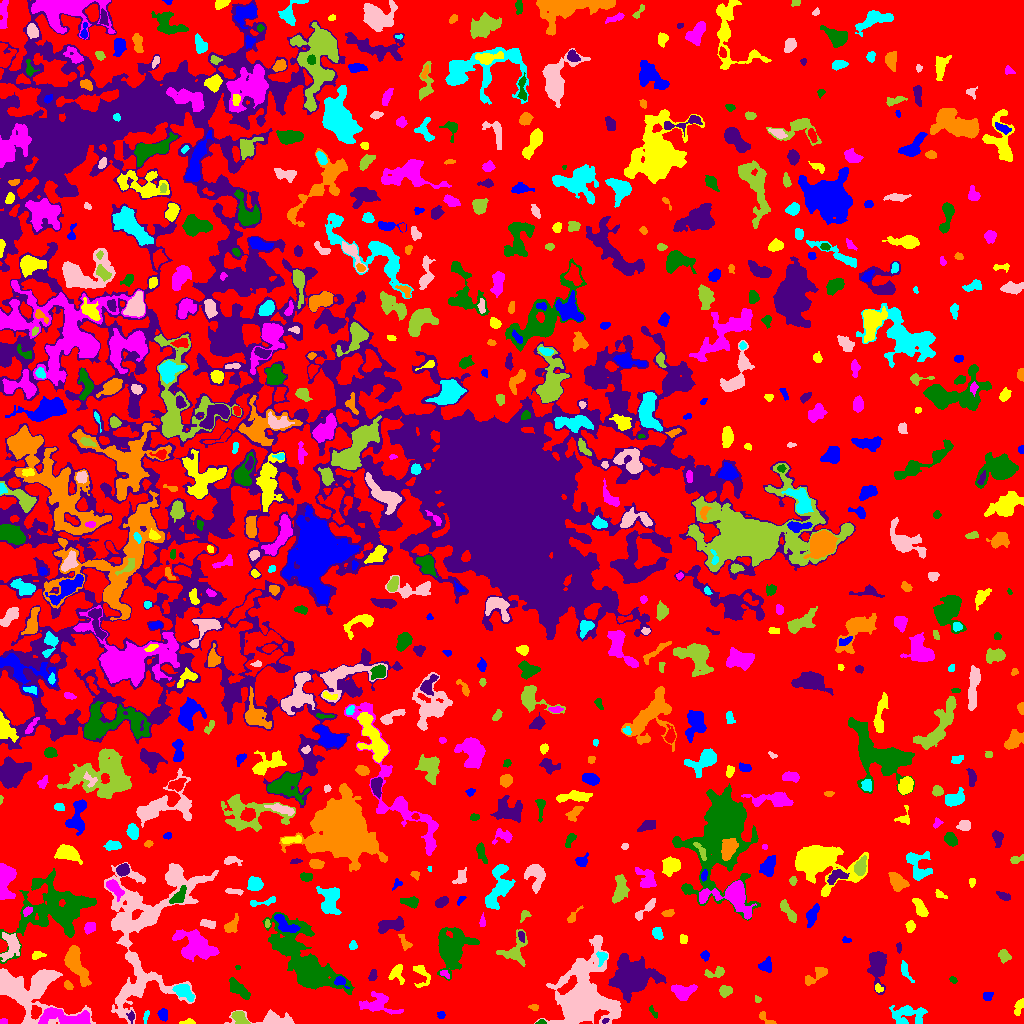

Values plotted in this chart, from the file beside it:
ID, X, Y, A, B, theta, total_flux, mu_max, mu_median, mu_mean, R_fwhm, R_e, R10, R90, x_start, x_end, y_start, y_end, area, greylevel
0, 529.5, 501.9, 304.4, 287.8, 1.087, 3823629, 18.0, 5.0, 5.466, 209.8, 256.2, 102.9, 391.6, 0, 1023, 0, 1023, 699518, 5.466
1, 163.0, 9.458, 2.759, 2.335, -1.31, 306.0, 6.0, 2.0, 2.807, 3.909, 3.141, 1.262, 5.078, 157, 167, 2, 15, 109, 12.81
2, 188.5, 1.503, 3.897, 1.313, 0.04073, 183.0, 5.0, 3.0, 2.731, 3.338, 2.523, 0.9772, 3.909, 179, 195, 0, 5, 67, 12.73
3, 3.5, 1.958, 1.708, 1.274, 6.866990197949964e-16, 48.0, 2.0, 1.0, 1.091, 3.192, 1.871, 0.7979, 2.932, 0, 7, 0, 5, 44, 12.09
4, 540.5, 1.0, 2.204, 0.948, 0.1509, 85.0, 5.0, 2.0, 2.073, 2.459, 1.784, 0.5642, 2.706, 535, 546, 0, 4, 41, 15.07
5, 605, 2.733, 1.742, 1.066, 0.2943, 120.0, 7.0, 3.0, 3.429, 2.185, 1.693, 0.5642, 2.706, 602, 609, 0, 5, 35, 18.43
6, 766.4, 4.42, 5.604, 1.749, -0.6946, 307.0, 8.0, 3.0, 3.101, 3.613, 2.932, 1.128, 4.583, 759, 776, 0, 12, 99, 13.1
7, 146, 7.46, 3.459, 1.156, 1.277, 139.0, 4.0, 2.0, 2.279, 3.827, 2.459, 0.9772, 3.742, 143, 149, 0, 13, 61, 13.28
8, 272.4, 3.655, 11.61, 3.058, -0.06537, 1398, 14.0, 3.0, 3.728, 4.754, 4.787, 1.784, 8.349, 224, 294, 0, 14, 375, 13.73
9, 239.8, 5.443, 4.332, 2.473, -0.7866, 574.0, 7.0, 3.0, 3.396, 5.109, 4.029, 1.693, 6.206, 231, 250, 0, 12, 169, 15.4
10, 303.3, 15.06, 4.925, 2.344, -1.41, 1167, 15.0, 5.0, 5.233, 4.334, 4.297, 1.596, 6.933, 298, 310, 4, 26, 223, 15.23
11, 440.9, 8.569, 1.836, 1.721, 0.3205, 116.0, 5.0, 2.0, 2.035, 2.326, 2.185, 0.7979, 3.523, 437, 445, 5, 12, 57, 13.04
12, 1019, 17.04, 4.001, 1.934, 1.221, 280.0, 6.0, 2.0, 2.314, 3.785, 3.241, 1.262, 5.232, 1014, 1023, 8, 25, 121, 12.31
13, 64.83, 5.824, 14.15, 3.887, -0.09391, 3338, 13.0, 6.0, 6.058, 8.273, 7.695, 2.932, 11.75, 38, 90, 0, 16, 551, 18.06
14, 652.8, 11.66, 3.962, 1.213, -1.026, 125.0, 5.0, 2.0, 2.016, 2.459, 2.326, 0.7979, 3.868, 649, 657, 5, 18, 62, 14.02
15, 131.1, 7.258, 2.57, 1.49, -1.536, 151.0, 6.0, 2.0, 2.288, 2.821, 2.326, 0.7979, 3.909, 126, 134, 0, 13, 66, 15.29
16, 533.6, 16.2, 2.589, 1.506, -0.1753, 157.0, 5.0, 3.0, 2.754, 3.141, 2.523, 0.9772, 3.827, 528, 538, 13, 19, 57, 11.75
17, 908.2, 8.59, 9.372, 4.989, -0.02922, 1897, 9.0, 4.0, 4.341, 7.225, 6.933, 2.646, 10.62, 889, 927, 0, 18, 437, 12.34
18, 34.08, 33.67, 18.02, 13.68, -0.3087, 7825, 16.0, 4.0, 5.104, 9.39, 12.06, 4.478, 19.36, 0, 95, 0, 55, 1533, 14.1
19, 757.6, 23.91, 1.751, 1.382, -0.8032, 89.0, 5.0, 2.0, 2.07, 2.185, 1.954, 0.5642, 3.141, 755, 761, 21, 28, 43, 12.07
20, 861.2, 16.47, 14.82, 7.327, -0.4884, 22754, 76.0, 8.0, 14.6, 7.421, 8.63, 3.192, 17.72, 814, 880, 0, 45, 1559, 22.6
21, 987.7, 27.6, 2.357, 2.066, 1.146, 133.0, 3.0, 2.0, 1.583, 3.909, 2.821, 1.128, 4.184, 983, 993, 23, 31, 84, 11.58
22, 878.4, 35.2, 2.333, 1.767, -1.04, 214.0, 6.0, 4.0, 3.452, 3.656, 2.523, 0.9772, 3.7, 875, 883, 31, 40, 62, 16.45
23, 376.9, 18.49, 8.858, 4.596, -0.1301, 888.0, 9.0, 1.0, 2.08, 3.827, 5.232, 1.871, 9.707, 359, 403, 9, 32, 427, 12.08
24, 237.8, 34.71, 6.261, 2.484, -0.741, 1041, 10.0, 4.0, 4.019, 5.836, 4.82, 1.871, 7.485, 229, 250, 24, 46, 259, 14.02
25, 632.9, 46.27, 8.93, 7.397, -0.006599, 16518, 50.0, 7.0, 12.53, 8.368, 8.867, 3.338, 16.18, 608, 666, 21, 70, 1318, 22.53
26, 68.04, 38.26, 2.424, 1.639, -0.908, 266.0, 9.0, 3.0, 3.644, 2.646, 2.459, 0.9772, 4.029, 64, 73, 34, 43, 73, 13.64
27, 182.5, 32.8, 4.582, 2.825, -0.5421, 1237, 15.0, 4.0, 5.133, 4.583, 4.107, 1.596, 7.001, 172, 194, 22, 39, 241, 18.13
28, 6.483, 37.93, 5.417, 2.385, -1.344, 493.0, 6.0, 3.0, 2.866, 5.499, 4.029, 1.596, 6.308, 1, 13, 29, 47, 172, 18.87
29, 724.5, 32.26, 2.937, 2.628, 0.1325, 575.0, 9.0, 4.0, 4.356, 4.37, 3.523, 1.382, 5.499, 719, 732, 26, 38, 132, 13.36
30, 486.4, 43.8, 4.578, 2.147, -0.8037, 553.0, 7.0, 4.0, 3.84, 5.046, 3.909, 1.596, 5.89, 478, 493, 36, 51, 144, 12.84
31, 340.1, 42.47, 3.17, 2.198, -0.5345, 183.0, 5.0, 2.0, 1.76, 2.985, 2.821, 1.128, 4.652, 334, 349, 35, 47, 104, 14.76
32, 397, 50.54, 4.791, 3.554, 1.55, 657.0, 7.0, 3.0, 3.571, 5.232, 4.297, 1.784, 6.723, 388, 404, 39, 59, 184, 12.57
33, 682.3, 31.73, 5.628, 3.612, 0.018, 1830, 13.0, 6.0, 6.399, 6.283, 5.293, 2.185, 8.215, 671, 697, 23, 39, 286, 17.4
34, 953.0, 43.86, 1.955, 1.366, -0.7777, 93.0, 4.0, 2.0, 1.898, 3.038, 2.034, 0.7979, 3.29, 949, 957, 40, 47, 49, 11.9
35, 372.5, 47.8, 2.812, 1.838, 1.135, 184.0, 5.0, 2.0, 2.165, 3.241, 2.821, 1.128, 4.37, 368, 377, 43, 54, 85, 12.16
36, 817.3, 48.63, 7.168, 2.541, 0.6224, 994.0, 13.0, 4.0, 4.623, 3.868, 4.334, 1.596, 7.136, 805, 827, 38, 56, 215, 13.62
37, 904.9, 53.03, 5.239, 1.903, -1.163, 469.0, 8.0, 3.0, 3.636, 4.334, 3.432, 1.262, 5.585, 901, 914, 41, 63, 129, 12.64
38, 134.9, 41.96, 12.02, 6.385, 1.475, 1639, 9.0, 3.0, 3.642, 6.383, 6.58, 2.523, 10.63, 120, 149, 26, 70, 450, 14.64
39, 716.6, 51.2, 5.001, 2.233, 0.2509, 473.0, 9.0, 3.0, 3.153, 3.568, 3.338, 1.262, 5.557, 704, 724, 46, 57, 150, 14.15
40, 169.3, 59.81, 3.398, 2.625, -1.466, 507.0, 7.0, 3.0, 3.426, 4.618, 3.785, 1.493, 5.917, 163, 175, 52, 67, 148, 13.43
41, 765.8, 57.74, 3.037, 2.633, 0.9746, 495.0, 9.0, 3.0, 3.257, 3.742, 3.385, 1.382, 5.585, 758, 771, 51, 67, 152, 13.26
42, 421.6, 49.39, 6.639, 3.826, -1.191, 652.0, 9.0, 3.0, 3.327, 3.656, 4.37, 1.596, 6.91, 413, 430, 36, 58, 196, 12.33
43, 444.5, 49.69, 2.615, 1.638, -0.4484, 136.0, 4.0, 2.0, 2.194, 3.785, 2.585, 0.9772, 3.785, 440, 449, 45, 53, 62, 15.19
44, 237.8, 55.93, 1.186, 1.088, -1.089, 88.0, 9.0, 3.0, 3.52, 1.596, 1.382, 0.0, 2.257, 235, 240, 54, 58, 25, 13.52
45, 877.5, 59.16, 9.053, 3.888, -1.522, 2815, 17.0, 5.0, 5.828, 5.754, 6.383, 2.326, 10.49, 867, 886, 29, 72, 483, 14.83
46, 76.47, 58.62, 11.69, 3.86, -1.138, 2459, 9.0, 5.0, 4.675, 9.558, 7.485, 2.985, 11.28, 64, 91, 37, 78, 526, 13.67
47, 601.8, 66.24, 3.371, 2.559, 1.47, 361.0, 6.0, 3.0, 3.252, 4.983, 3.432, 1.382, 5.232, 596, 607, 57, 72, 111, 15.25
48, 585.2, 23.94, 14.83, 12.02, 1.413, 26929, 57.0, 5.0, 9.669, 8.795, 11.16, 4.029, 23.29, 534, 621, 0, 88, 2785, 18.67
49, 1004, 67.75, 3.08, 2.521, -1.037, 771.0, 14.0, 6.0, 5.977, 4.068, 3.478, 1.382, 5.47, 998, 1011, 60, 74, 129, 14.98
50, 147.2, 72.78, 6.069, 2.028, -1.24, 259.0, 4.0, 2.0, 2.089, 5.046, 3.432, 1.382, 5.293, 138, 152, 63, 82, 124, 15.09
51, 705, 68.05, 2.137, 2.041, -1.189, 334.0, 10.0, 4.0, 4.338, 3.038, 2.585, 0.9772, 4.107, 700, 709, 62, 73, 77, 15.34
52, 36.67, 67.97, 2.977, 1.775, 0.2643, 189.0, 5.0, 2.0, 2.077, 3.29, 2.764, 0.9772, 4.37, 32, 46, 64, 72, 91, 14.08
53, 196, 77.68, 11.47, 6.236, -0.4705, 3103, 9.0, 4.0, 3.908, 9.202, 8.974, 3.523, 13.82, 172, 219, 62, 94, 794, 14.91
54, 54.34, 115, 20.5, 13.99, 0.3888, 9689, 12.0, 4.0, 4.289, 14.49, 15.1, 5.917, 23.14, 0, 96, 60, 155, 2259, 13.29
55, 898.8, 76.03, 2.625, 1.322, -1.546, 173.0, 6.0, 3.0, 3.327, 3.29, 2.394, 0.7979, 3.613, 896, 901, 70, 81, 52, 13.33
56, 404.8, 80.5, 4.637, 2.097, -1.07, 210.0, 5.0, 2.0, 1.826, 2.877, 3.29, 1.128, 5.352, 398, 412, 73, 89, 115, 11.83
57, 352.9, 78.04, 2.215, 1.714, 1.453, 322.0, 11.0, 4.0, 4.806, 2.764, 2.394, 0.9772, 3.909, 349, 357, 74, 83, 67, 13.81
58, 10.64, 77.86, 7.284, 4.279, 1.364, 1395, 12.0, 4.0, 4.127, 4.754, 5.642, 1.954, 9.097, 0, 20, 62, 91, 338, 15.13
59, 514.6, 71.91, 8.303, 6.447, 1.008, 1063, 8.0, 2.0, 2.865, 6.103, 5.754, 2.111, 9.271, 496, 527, 57, 94, 371, 13.87
... 705 more rows
